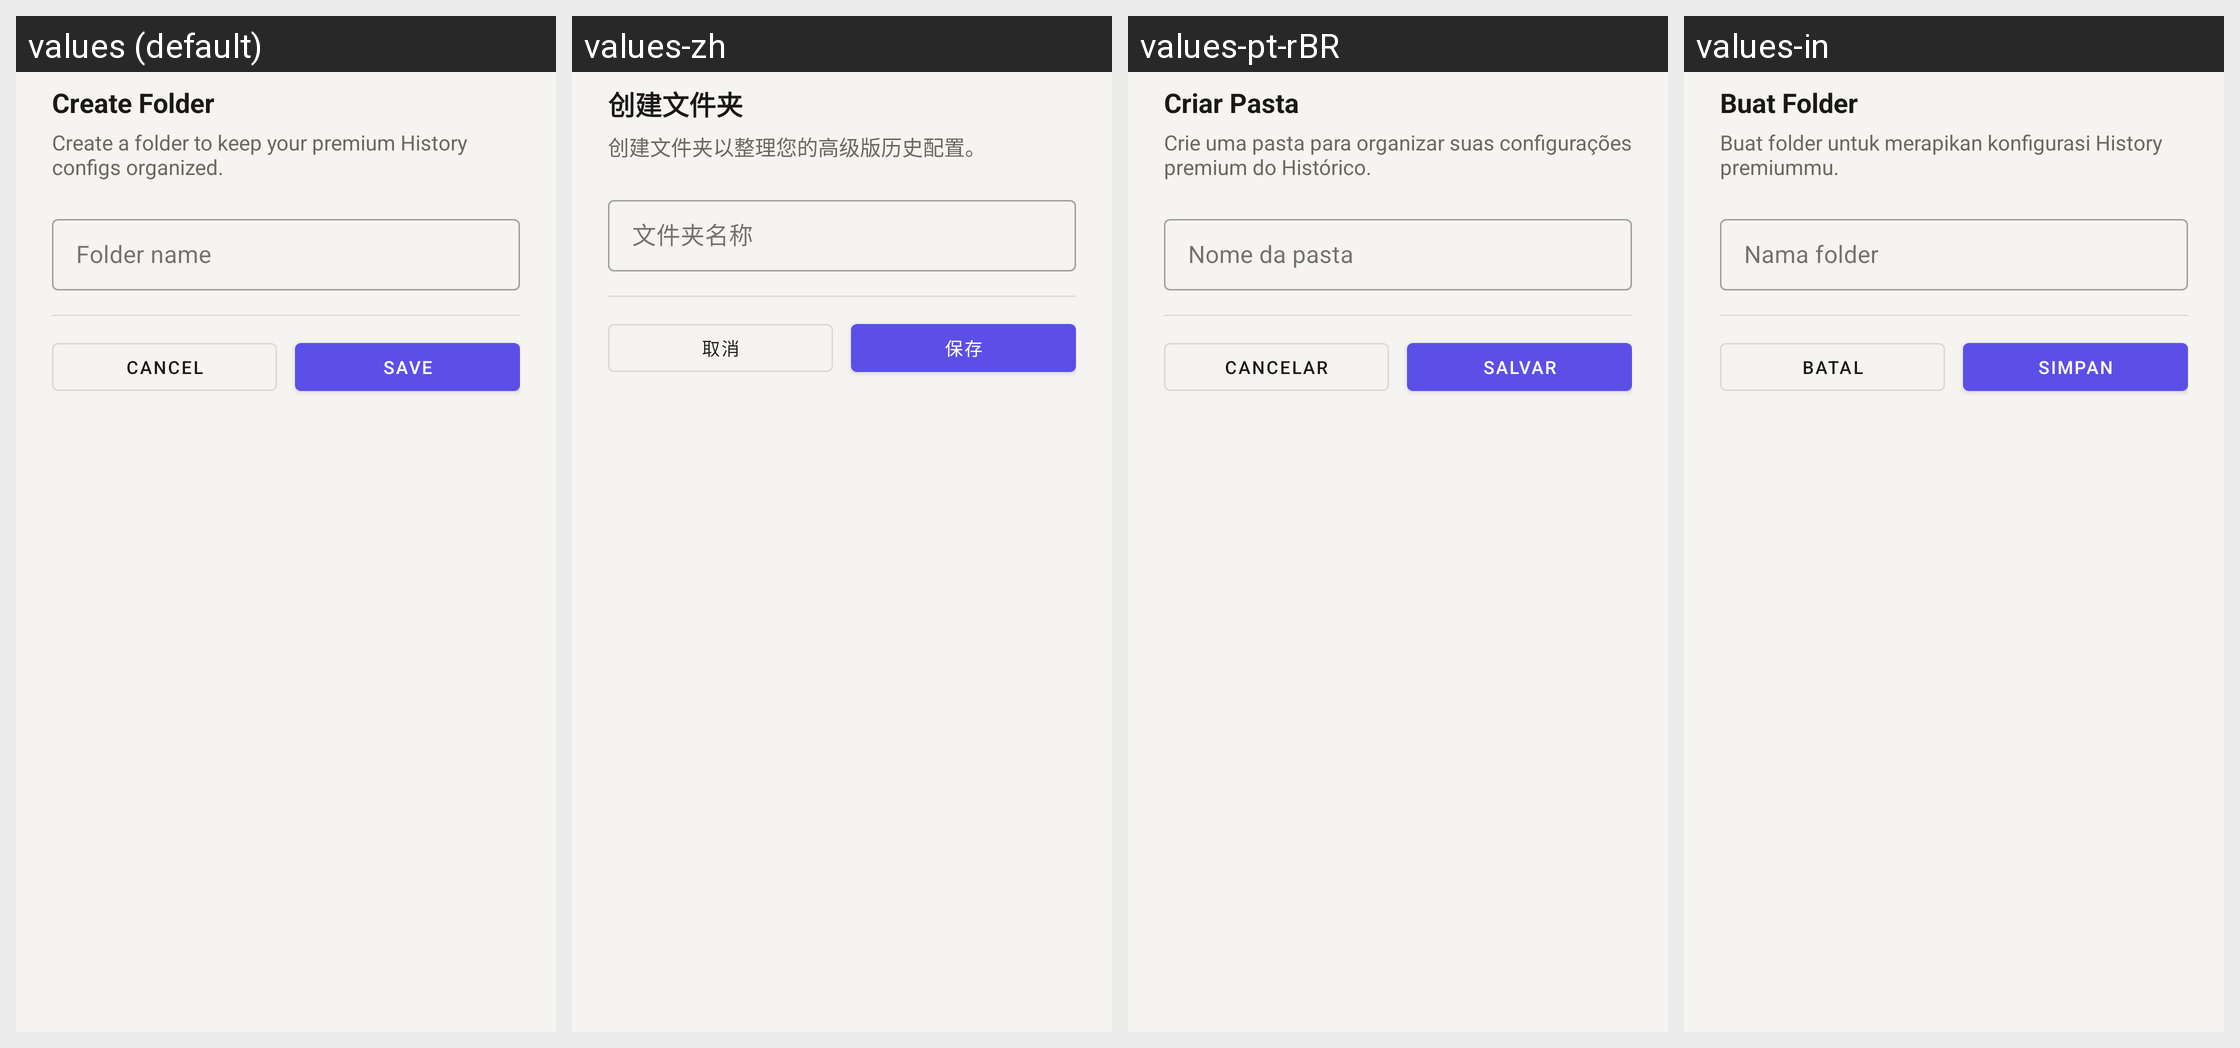

Here is an Android app screen in its default locale and in the app's own translations. Write out the translated-string differences for the strings that appear on this screen.
Android screen res/layout/dialog_folder_name.xml rendered under 4 locales, left to right: values (default), values-zh, values-pt-rBR, values-in. Device: Nexus 5 (rendered at 1080×1920; each locale shown at half size, 540×960, under a caption strip naming it); theme Theme.AutoClicker.
Strings drawn on this screen, with the default value and each locale's value (text and hints the layout hard-codes, and strings that could not be matched under every locale, appear in the picture but are not listed):

create_folder
  values: Create Folder
  values-zh: 创建文件夹
  values-pt-rBR: Criar Pasta
  values-in: Buat Folder

folder_dialog_desc
  values: Create a folder to keep your premium History configs organized.
  values-zh: 创建文件夹以整理您的高级版历史配置。
  values-pt-rBR: Crie uma pasta para organizar suas configurações premium do Histórico.
  values-in: Buat folder untuk merapikan konfigurasi History premiummu.

folder_name
  values: Folder name
  values-zh: 文件夹名称
  values-pt-rBR: Nome da pasta
  values-in: Nama folder

cancel
  values: Cancel
  values-zh: 取消
  values-pt-rBR: Cancelar
  values-in: Batal

save
  values: Save
  values-zh: 保存
  values-pt-rBR: Salvar
  values-in: Simpan
